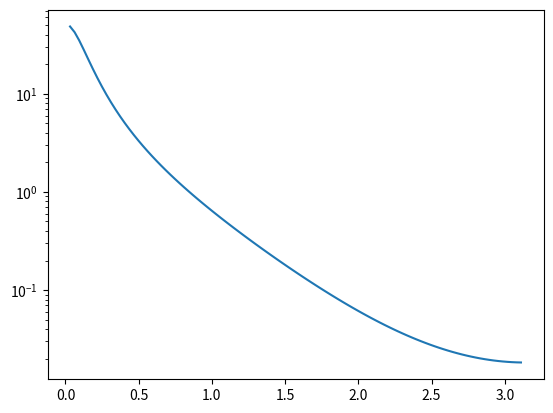

Recreate this plot in Python.
import numpy as np
from scipy import optimize as opt
from matplotlib import pyplot as plt

def Ener(k, J):
    return 2 * J * (1 - np.cos(k))

def n_bose(k, E, beta, z):
    return z / (np.exp(beta * E(k)) - z)

def findz(k, E, beta, n):
    M = len(k)
    N = n * M
    z_0 = np.exp(beta * E(k[0]))
    func = lambda z: (np.sum(n_bose(k[1:], E, beta, z)) + z/(z_0-z) - N) ** 2. + (z > z_0) * 1000. * (z-z_0)
    z = opt.fsolve(func, N / (1 + N))
    if z >= z_0:
        func = lambda z: (np.sum(n_bose(k[1:], E, beta, z_0)) + z/(z_0-z) - N) ** 2. + (z > z_0) * 1000. * (z-z_0)
        z = opt.fsolve(func, N / (1 + N))
    return z

def main():
    M = 100
    J = 1.
    n = 3.
    T = 1.
    
    k = (np.arange(M) + 1.) / (M + 1.) * np.pi
    E = lambda k: Ener(k, J)
    z = findz(k, E, 1./T, n)
    n_res = n_bose((np.arange(M) + 1.) * np.pi / (M + 1.), E, 1./T, z)
    
    plt.semilogy(k, n_res)
    plt.show()

if __name__ == "__main__":
    main()